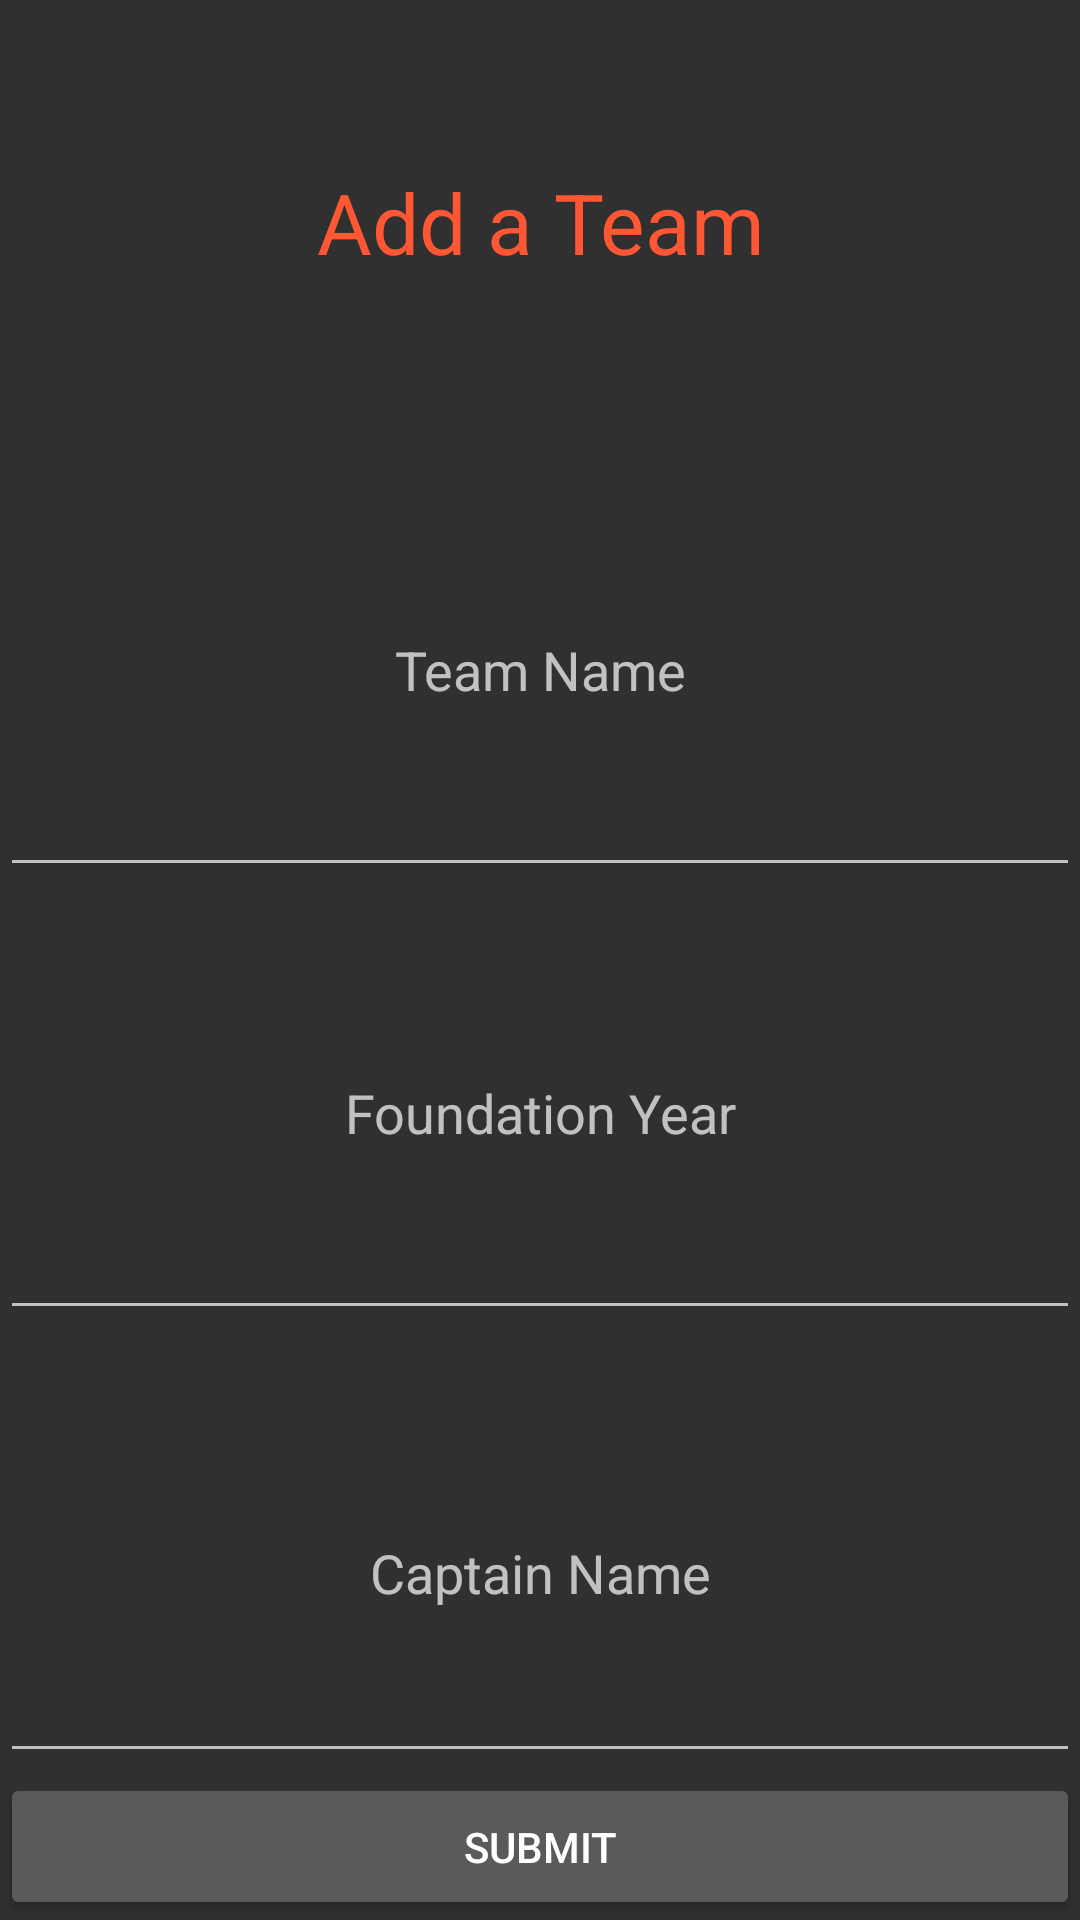

Layout XML and referenced resources for this Android screen:
<!-- AndroidManifest.xml: application theme TournamentorTheme -->
<!-- res/layout/dialog_add_participating_teams.xml -->
<?xml version="1.0" encoding="utf-8"?>
<LinearLayout xmlns:android="http://schemas.android.com/apk/res/android"
    xmlns:app="http://schemas.android.com/apk/res-auto"
    android:orientation="vertical"
    android:layout_width="match_parent" android:layout_height="match_parent">

    <TextView
        android:layout_weight="1"
        android:id="@+id/add_team_dialog_header"
        android:layout_width="match_parent"
        android:layout_height="match_parent"
        android:text="Add a Team"
        android:textSize="28dp"
        android:gravity="center"
        android:textAppearance="@style/TextAppearance.AppCompat.Large"
        android:textColor="#FF5733" />

    <EditText
        android:layout_weight="1"
        android:id="@+id/input_team_name"
        android:layout_width="match_parent"
        android:layout_height="match_parent"
        android:ems="10"
        android:gravity="center"
        android:hint="Team Name"
        android:inputType="textPersonName" />

    <EditText
        android:layout_weight="1"
        android:id="@+id/input_foundation_year"
        android:layout_width="match_parent"
        android:layout_height="match_parent"
        android:ems="10"
        android:gravity="center"
        android:hint="Foundation Year"
        android:inputType="date" />

    <EditText
        android:layout_weight="1"
        android:gravity="center"
        android:id="@+id/input_captain_name"
        android:layout_width="match_parent"
        android:layout_height="match_parent"
        android:layout_marginTop="11dp"
        android:ems="10"
        android:hint="Captain Name"
        android:inputType="textPersonName" />

    <Button
        android:layout_weight="1.2"
        android:id="@+id/add_team_submit"
        android:layout_width="match_parent"
        android:layout_height="match_parent"
        android:text="submit"
        android:gravity="center"
        android:layout_below="@+id/input_captain_name"
        android:layout_centerHorizontal="true" />

</LinearLayout>
<!-- resources referenced by this layout -->
<resources>
  <style name="TournamentorTheme" parent="Theme.AppCompat.NoActionBar">
          <item name="colorAccent">@android:color/holo_orange_dark</item>
      </style>
</resources>
